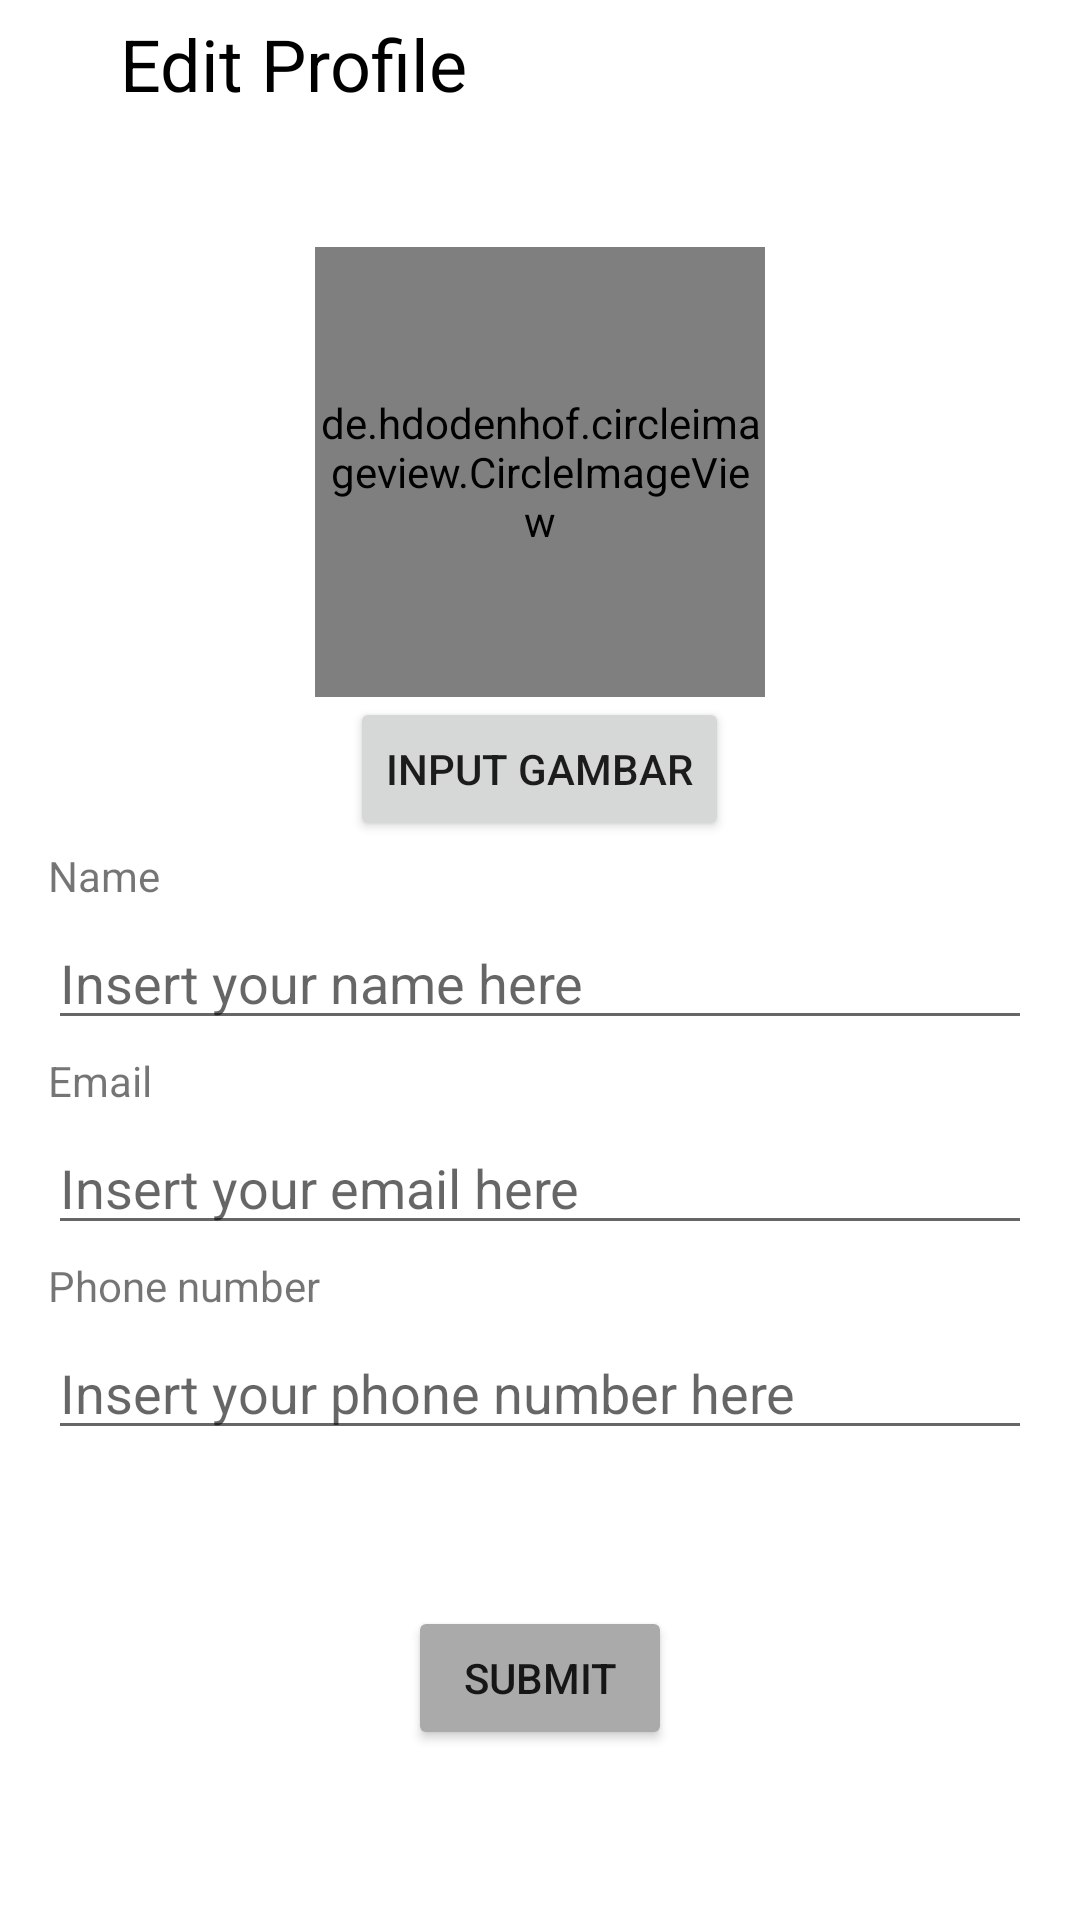

Here is an Android app screen rendered from its layout file. Give the layout XML and the strings, colors and styles it references.
<!-- AndroidManifest.xml: application theme Theme.Tugas_4_prak -->
<!-- res/layout/activity_edit_profile.xml -->
<?xml version="1.0" encoding="utf-8"?>
<RelativeLayout
    xmlns:android="http://schemas.android.com/apk/res/android"
    xmlns:tools="http://schemas.android.com/tools"
    xmlns:app="http://schemas.android.com/apk/res-auto"
    android:layout_width="match_parent"
    android:layout_height="match_parent"
    tools:context=".EditProfile">
    <ImageButton
        android:id="@+id/btn_backToProfile"
        android:layout_width="wrap_content"
        android:layout_height="wrap_content"
        android:src="@drawable/ic_baseline_arrow_back_24"
        android:backgroundTint="@android:color/transparent"/>

    <TextView
        android:id="@+id/header_editProfile"
        android:layout_width="match_parent"
        android:layout_height="wrap_content"
        android:layout_toRightOf="@id/btn_backToProfile"
        android:paddingHorizontal="16dp"
        android:paddingVertical="5sp"
        android:text="Edit Profile"
        android:textColor="@color/black"
        android:textSize="24sp"/>

    <Button
        android:id="@+id/btn_editImage"
        android:layout_width="wrap_content"
        android:layout_height="wrap_content"
        android:layout_below="@id/image_view_profile"
        android:layout_centerHorizontal="true"
        android:src="@drawable/ic_baseline_edit_24"
        android:text="input gambar" />

    <de.hdodenhof.circleimageview.CircleImageView
        android:id="@+id/image_view_profile"
        android:layout_width="150sp"
        android:layout_height="150sp"
        android:layout_below="@id/header_editProfile"
        android:layout_centerHorizontal="true"
        android:layout_marginTop="40dp"
        android:src="@drawable/ic_launcher_background" />


    <TextView
        android:id="@+id/tv_name"
        android:layout_width="wrap_content"
        android:layout_height="wrap_content"
        android:layout_below="@id/btn_editImage"
        android:layout_marginHorizontal="16dp"
        android:layout_marginVertical="2dp"
        android:text="Name" />
    <EditText
        android:id="@+id/et_name"
        android:layout_width="match_parent"
        android:layout_height="wrap_content"
        android:layout_below="@id/tv_name"
        android:layout_marginHorizontal="16dp"
        android:layout_marginVertical="2dp"
        android:hint="Insert your name here"/>
    <TextView
        android:id="@+id/tv_email"
        android:layout_width="wrap_content"
        android:layout_height="wrap_content"
        android:layout_below="@id/et_name"
        android:layout_marginHorizontal="16dp"
        android:layout_marginVertical="2dp"
        android:text="Email"/>
    <EditText
        android:id="@+id/et_email"
        android:layout_width="match_parent"
        android:layout_height="wrap_content"
        android:layout_below="@id/tv_email"
        android:layout_marginHorizontal="16dp"
        android:layout_marginVertical="2dp"
        android:inputType="textEmailAddress"
        android:hint="Insert your email here"/>
    <TextView
        android:id="@+id/tv_phoneNumber"
        android:layout_width="wrap_content"
        android:layout_height="wrap_content"
        android:layout_below="@id/et_email"
        android:layout_marginHorizontal="16dp"
        android:layout_marginVertical="2dp"
        android:text="Phone number"/>
    <EditText
        android:id="@+id/et_phoneNumber"
        android:layout_width="match_parent"
        android:layout_height="wrap_content"
        android:layout_below="@id/tv_phoneNumber"
        android:layout_marginHorizontal="16dp"
        android:layout_marginVertical="2dp"
        android:hint="Insert your phone number here"
        android:inputType="phone"/>

    <Button
        android:id="@+id/btn_submitProfile"
        android:layout_width="wrap_content"
        android:layout_height="wrap_content"
        android:layout_below="@id/et_phoneNumber"
        android:layout_centerHorizontal="true"
        android:layout_marginTop="50dp"
        android:backgroundTint="@android:color/darker_gray"
        android:drawableRight="@drawable/ic_baseline_system_update_24"
        android:text="SUBMIT" />
</RelativeLayout>
<!-- resources referenced by this layout -->
<resources>
  <style name="Theme.Tugas_4_prak" parent="Theme.MaterialComponents.DayNight.DarkActionBar">
          
          <item name="colorPrimary">@color/purple_500</item>
          <item name="colorPrimaryVariant">@color/purple_700</item>
          <item name="colorOnPrimary">@color/white</item>
          
          <item name="colorSecondary">@color/teal_200</item>
          <item name="colorSecondaryVariant">@color/teal_700</item>
          <item name="colorOnSecondary">@color/black</item>
          
          <item name="android:statusBarColor" tools:targetApi="l">?attr/colorPrimaryVariant</item>
          
      </style>
  <!-- not gathered from this repository: default colours our renderer supplied (Android Studio template values) -->
  <color name="purple_500">#FF6200EE</color>
  <color name="purple_700">#FF3700B3</color>
  <color name="teal_200">#FF03DAC5</color>
  <color name="teal_700">#FF018786</color>
  <color name="black">#FF000000</color>
  <color name="white">#FFFFFFFF</color>
</resources>
